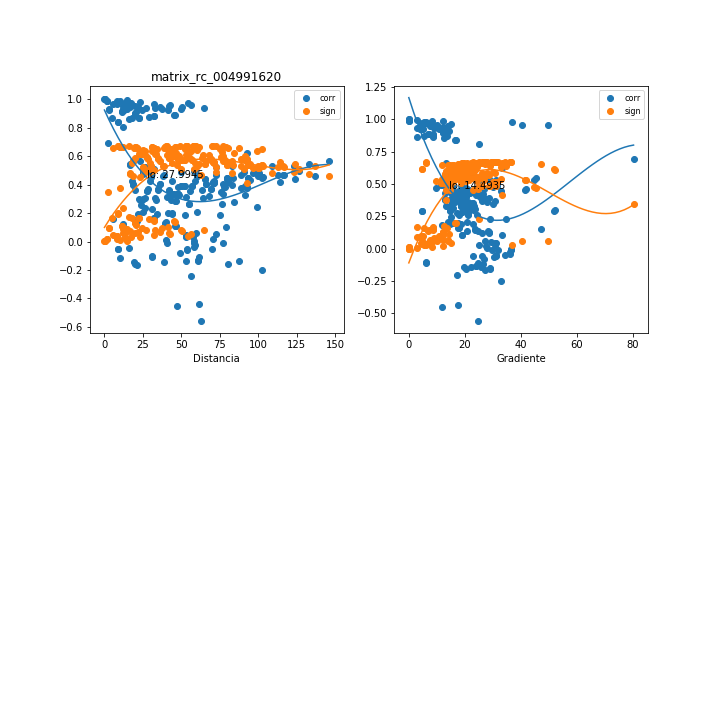

Data behind this chart, as committed beside it:
, mx_co, mx_di, mx_gr, mx_si
0, 0.996, 14.93, 2.78, 0.005346
1, 0.9783, 23.29, 5.416, 0.02895
2, 0.9287, 37.34, 4.534, 0.09281
3, 0.9463, 50.6, 7.438, 0.0705
4, 0.8869, 45.68, 7.045, 0.144
5, 0.8908, 46, 6.996, 0.1393
6, 0.9615, 56.27, 8.269, 0.05094
7, 0.4708, 72.83, 9.764, 0.525
8, 0.9371, 64.56, 8.841, 0.08218
9, 0.184, 75.11, 11.92, 0.6517
10, -0.2006, 102.7, 17.36, 0.6474
11, 0.9711, 54.43, 4.864, 0.03845
12, 0.4321, 94.41, 12.94, 0.5486
13, 0.3793, 92.45, 13.06, 0.5774
14, 0.3833, 92.58, 13.04, 0.5754
15, 0.3304, 91.29, 13.22, 0.6009
16, 0.4662, 116.4, 13.67, 0.5279
17, 0.4695, 116.7, 13.64, 0.5258
18, 0.4587, 137.1, 20.81, 0.5325
19, 0.2431, 99.11, 14.93, 0.6346
20, 0.4946, 126.2, 18.56, 0.5095
21, 0.5672, 146.1, 22.83, 0.4575
22, 0.9911, 10.35, 8.18, 0.01191
23, 0.9249, 24.92, 5.128, 0.09754
24, 0.9484, 36.29, 9.228, 0.06782
25, 0.8824, 32.3, 8.679, 0.1493
26, 0.8852, 32.68, 8.579, 0.1459
27, 0.9566, 42.1, 10.07, 0.05725
28, 0.494, 58.1, 11.52, 0.5099
29, 0.9356, 50.2, 10.54, 0.0841
30, 0.2042, 60.39, 14.14, 0.6464
31, -0.1401, 87.8, 19.83, 0.6613
32, 0.9612, 42.68, 5.231, 0.05136
33, 0.4399, 79.85, 14.78, 0.544
34, 0.3836, 78, 14.94, 0.5752
35, 0.3869, 78.15, 14.92, 0.5735
36, 0.3354, 76.9, 15.16, 0.5986
37, 0.449, 102.3, 15.15, 0.5385
38, 0.4518, 102.6, 15.11, 0.5368
39, 0.438, 124.1, 22.65, 0.5451
40, 0.2747, 84.45, 17.03, 0.6236
41, 0.4697, 112.8, 20.4, 0.5257
42, 0.5441, 132.7, 24.82, 0.4748
43, 0.9327, 14.62, 2.952, 0.08777
44, 0.9402, 27.47, 9.111, 0.07832
45, 0.8678, 22.46, 8.715, 0.1665
46, 0.871, 22.8, 8.584, 0.1628
47, 0.9394, 33.04, 10.27, 0.07928
48, 0.4899, 50.1, 11.67, 0.5126
49, 0.9228, 41.41, 10.74, 0.1001
50, 0.1892, 52.36, 14.69, 0.6503
51, -0.1572, 80.47, 20.58, 0.6578
52, 0.967, 32.34, 4.285, 0.04379
53, 0.4246, 71.36, 15.35, 0.5529
54, 0.3666, 69.3, 15.6, 0.5838
55, 0.37, 69.43, 15.57, 0.5821
56, 0.3182, 68.11, 15.87, 0.6062
57, 0.4442, 93.07, 15.74, 0.5414
58, 0.4471, 93.38, 15.69, 0.5396
59, 0.4172, 114.1, 23.88, 0.5571
... 193 more rows
